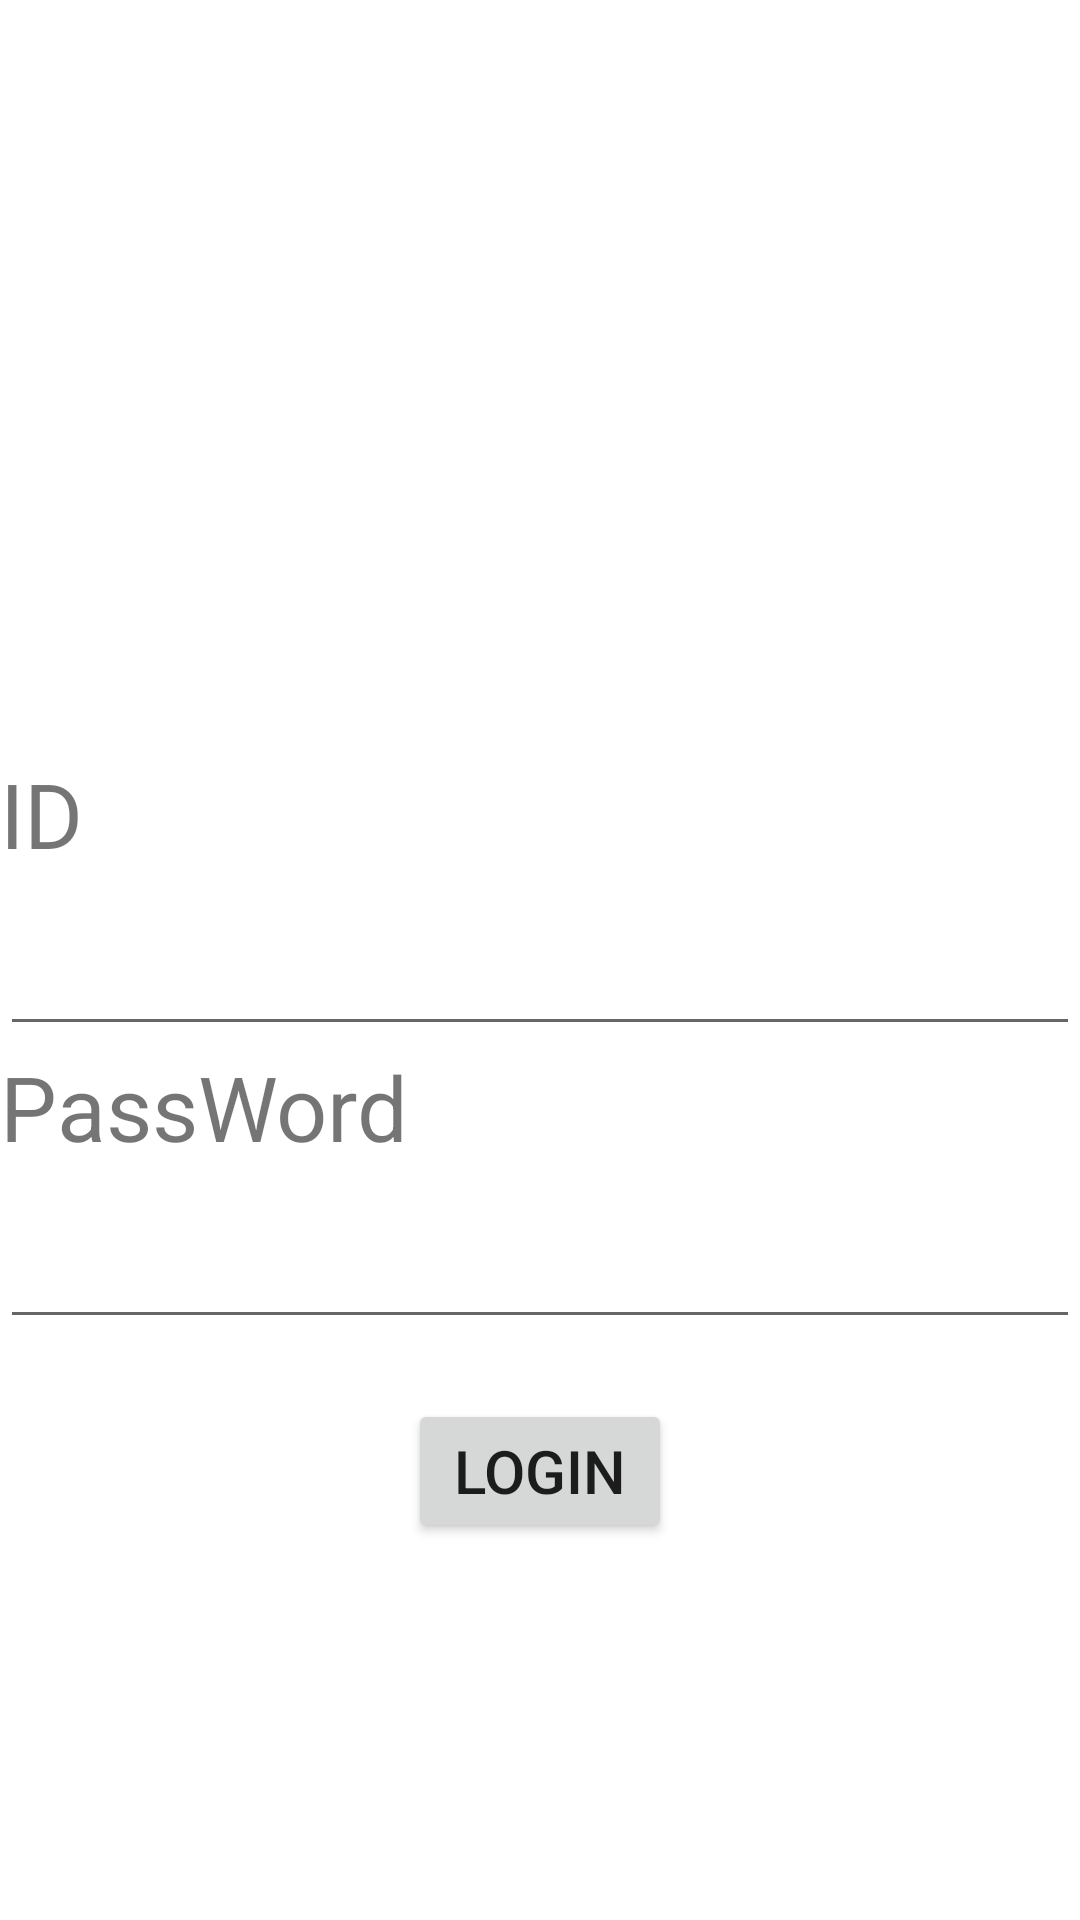

Android layout source for this screen:
<!-- AndroidManifest.xml: application theme Theme.Test1008_2 -->
<!-- res/layout/activity_main3.xml -->
<?xml version="1.0" encoding="utf-8"?>
<RelativeLayout xmlns:android="http://schemas.android.com/apk/res/android"
    xmlns:tools="http://schemas.android.com/tools"
    android:layout_width="match_parent"
    android:layout_height="match_parent"
    tools:context=".MainActivity">

    <ImageView
        android:id="@+id/android_image3"
        android:layout_width="wrap_content"
        android:layout_height="wrap_content"
        android:layout_above="@id/id_text"
        android:src="@drawable/ic_logo_google"
        android:layout_margin="60sp"
        />

    <TextView
        android:id="@+id/id_text"
        android:layout_width="wrap_content"
        android:layout_height="wrap_content"
        android:layout_above="@id/id_typing"
        android:layout_alignParentLeft="true"
        android:text="ID"
        android:textSize="30sp" />

    <EditText
        android:id="@+id/id_typing"
        android:layout_width="match_parent"
        android:layout_height="wrap_content"
        android:layout_centerInParent="true"
        android:textSize="30sp" />

    <TextView
        android:id="@+id/password_text"
        android:layout_width="wrap_content"
        android:layout_height="wrap_content"
        android:layout_below="@id/id_typing"
        android:textSize="30sp"
        android:layout_alignParentLeft="true"
        android:text="PassWord"
        />

    <EditText
        android:id="@+id/password_typing"
        android:layout_width="match_parent"
        android:layout_height="wrap_content"
        android:layout_below="@id/password_text"
        android:layout_centerInParent="true"
        android:layout_marginBottom="20sp"
        android:textSize="30sp" />

    <Button
        android:id="@+id/login_btn"
        android:layout_width="wrap_content"
        android:layout_height="wrap_content"
        android:layout_centerInParent="true"
        android:layout_below="@id/password_typing"
        android:text="Login"
        android:textSize="20sp"
        />

</RelativeLayout>
<!-- resources referenced by this layout -->
<resources>
  <style name="Theme.Test1008_2" parent="Theme.MaterialComponents.DayNight.DarkActionBar">
          
          <item name="colorPrimary">@color/purple_500</item>
          <item name="colorPrimaryVariant">@color/purple_700</item>
          <item name="colorOnPrimary">@color/white</item>
          
          <item name="colorSecondary">@color/teal_200</item>
          <item name="colorSecondaryVariant">@color/teal_700</item>
          <item name="colorOnSecondary">@color/black</item>
          
          <item name="android:statusBarColor">?attr/colorPrimaryVariant</item>
          
      </style>
  <!-- not gathered from this repository: default colours our renderer supplied (Android Studio template values) -->
  <color name="purple_500">#FF6200EE</color>
  <color name="purple_700">#FF3700B3</color>
  <color name="teal_200">#FF03DAC5</color>
  <color name="teal_700">#FF018786</color>
  <color name="black">#FF000000</color>
  <color name="white">#FFFFFFFF</color>
</resources>
